Run: headless pygame with SDL's dummy video driver; simulated clock (each Clock.tick advances the game by its frame time, no real sleeping); random seed 0; keys injected as events and as key.get_pressed() state; mouse plan: one left click at the window centre at the start of phase 2, then a move to the lower-right quarter at the start of phase 3.
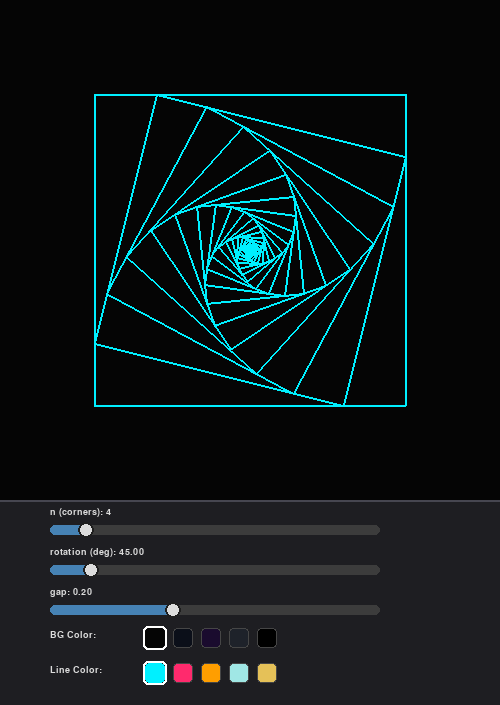
Frame 1 of 4 · flips 1–60 · no input
Frame 2 of 4 · flips 61–180 · clicked the window centre · tapped SPACE, RETURN · held RIGHT (→), D · screen unchanged from frame 1, image omitted
Frame 3 of 4 · flips 181–300 · moved the mouse to the lower-right quarter · held DOWN (↓), S · screen unchanged from frame 2, image omitted
Frame 4 of 4 · flips 301–420 · held LEFT (←), A, UP (↑), W · screen unchanged from frame 3, image omitted

The pygame program that drew these frames:

"""
対数螺旋の描画

参考文献 / 参考書籍:
    『数学から創るジェネラティブアート ― Processingで学ぶかたちのデザイン』
    著者: 巴山竜来
    出版社: 技術評論社 (2019)
    URL: https://gihyo.jp/book/2019/978-4-297-10463-4
"""

import math

import pygame


class ColorPalette:
    def __init__(self, x, y, label, colors, selected_idx=0):
        self.x = x
        self.y = y
        self.label = label
        self.colors = colors
        self.selected_idx = selected_idx
        self.box_size = 20
        self.gap = 8

    @property
    def current_color(self):
        return self.colors[self.selected_idx]

    def handle_event(self, event):
        if event.type == pygame.MOUSEBUTTONDOWN and event.button == 1:
            start_x = self.x + 95
            for i, col in enumerate(self.colors):
                rect = pygame.Rect(
                    start_x + i * (self.box_size + self.gap),
                    self.y - 2,
                    self.box_size,
                    self.box_size,
                )
                if rect.collidepoint(event.pos):
                    self.selected_idx = i
                    return True
        return False

    def draw(self, surface):
        # ラベル描画
        text_surf = font.render(f"{self.label}:", True, (220, 220, 220))
        surface.blit(text_surf, (self.x, self.y))

        start_x = self.x + 95
        for i, col in enumerate(self.colors):
            rect = pygame.Rect(
                start_x + i * (self.box_size + self.gap),
                self.y - 2,
                self.box_size,
                self.box_size,
            )
            # カラーボックス描画
            pygame.draw.rect(surface, col, rect, border_radius=4)

            # 選択中の枠線ハイライト
            if i == self.selected_idx:
                highlight_rect = rect.inflate(4, 4)
                pygame.draw.rect(
                    surface, (255, 255, 255), highlight_rect, 2, border_radius=5
                )
            else:
                pygame.draw.rect(surface, (70, 70, 70), rect, 1, border_radius=4)


class Slider:
    def __init__(
        self, x, y, w, h, min_val, max_val, initial_val, label, is_int=False, step=None
    ):
        self.rect = pygame.Rect(x, y, w, h)
        self.min_val = min_val
        self.max_val = max_val
        self.value = initial_val
        self.label = label
        self.is_int = is_int
        self.step = step
        self.dragging = False
        self.handle_radius = h // 2 + 3

    def handle_event(self, event):
        if event.type == pygame.MOUSEBUTTONDOWN and event.button == 1:
            mouse_x, mouse_y = event.pos
            handle_x = self.rect.x + int(
                (self.value - self.min_val)
                / (self.max_val - self.min_val)
                * self.rect.w
            )
            handle_rect = pygame.Rect(
                handle_x - self.handle_radius,
                self.rect.centery - self.handle_radius,
                self.handle_radius * 2,
                self.handle_radius * 2,
            )
            if handle_rect.collidepoint(event.pos) or self.rect.collidepoint(event.pos):
                self.dragging = True
                self._update_val(mouse_x)
                return True
        elif event.type == pygame.MOUSEBUTTONUP and event.button == 1:
            self.dragging = False
        elif event.type == pygame.MOUSEMOTION and self.dragging:
            self._update_val(event.pos[0])
            return True
        return False

    def _update_val(self, mouse_x):
        ratio = (mouse_x - self.rect.x) / self.rect.w
        ratio = max(0.0, min(1.0, ratio))
        val = self.min_val + ratio * (self.max_val - self.min_val)
        if self.is_int:
            val = round(val)
        elif self.step:
            val = round(val / self.step) * self.step
        self.value = val

    def draw(self, surface):
        # 背景バー
        pygame.draw.rect(
            surface, (60, 60, 60), self.rect, border_radius=self.rect.h // 2
        )
        # つまみ位置
        handle_x = self.rect.x + int(
            (self.value - self.min_val) / (self.max_val - self.min_val) * self.rect.w
        )
        # 進行バー
        filled_rect = pygame.Rect(
            self.rect.x, self.rect.y, handle_x - self.rect.x, self.rect.h
        )
        pygame.draw.rect(
            surface, (70, 130, 180), filled_rect, border_radius=self.rect.h // 2
        )
        # つまみ描画
        pygame.draw.circle(
            surface, (220, 220, 220), (handle_x, self.rect.centery), self.handle_radius
        )
        pygame.draw.circle(
            surface, (30, 30, 30), (handle_x, self.rect.centery), self.handle_radius, 2
        )

        # ラベルと値の描画
        if self.is_int:
            val_str = f"{int(self.value)}"
        else:
            val_str = f"{self.value:.2f}"
        text_surf = font.render(f"{self.label}: {val_str}", True, (220, 220, 220))
        surface.blit(text_surf, (self.rect.x, self.rect.y - 18))


def shift_point(point_a, point_b, gap):
    vec_a = pygame.math.Vector2(point_a)
    vec_b = pygame.math.Vector2(point_b)

    result_vec = vec_a + (vec_b - vec_a) * gap
    return (result_vec.x, result_vec.y)


def shift_points(points, gap):
    shifted_points = []
    for i in range(len(points)):
        point_a = points[i]
        point_b = points[(i + 1) % len(points)]
        shifted_point = shift_point(point_a, point_b, gap)
        shifted_points.append(shifted_point)
    return shifted_points


def get_max_edge_length(points):
    """多角形の1辺の長さの最大値を返す"""
    if len(points) < 2:
        return 0.0

    max_length = 0.0
    for i in range(len(points)):
        p1 = pygame.math.Vector2(points[i])
        p2 = pygame.math.Vector2(points[(i + 1) % len(points)])
        edge_length = p1.distance_to(p2)
        if edge_length > max_length:
            max_length = edge_length

    return max_length


def create_regular_polygon_points(n, center, radius=200, rotation=0.0):
    """
    正n角形（頂点数/角の数: n）の頂点座標リストを作成する

    :param n: 角の数（頂点数, 3以上の整数）
    :param center: 中心座標 (cx, cy)
    :param radius: 外接円の半径。デフォルトは 200
    :param rotation: 傾き・回転角度（ラジアン）。時計回りに回転。デフォルトは 0.0
    :return: 頂点座標のタプルのリスト [(x1, y1), (x2, y2), ...]
    """
    if n < 3:
        raise ValueError("角の数は3以上である必要があります。")

    cx, cy = center
    points = []

    # -pi/2 で真上（12時方向）から開始し、rotation 分傾ける
    for i in range(n):
        angle = -math.pi / 2 + rotation + 2 * math.pi * i / n
        x = cx + radius * math.cos(angle)
        y = cy + radius * math.sin(angle)
        points.append((x, y))

    return points


pygame.init()

sim_width, sim_height = 500, 500
ui_height = 205
width, height = sim_width, sim_height + ui_height
screen = pygame.display.set_mode((width, height), pygame.RESIZABLE)
pygame.display.set_caption("Logarithmic Spiral Visualization")

font = pygame.font.SysFont("Consolas", 14)

# スライダーの配置 (x, y, w, h, min, max, initial, label)
slider_n = Slider(50, sim_height + 25, 330, 10, 3, 12, 4, "n (corners)", is_int=True)
slider_rotation = Slider(
    50,
    sim_height + 65,
    330,
    10,
    0.0,
    360.0,
    45.0,
    "rotation (deg)",
    is_int=False,
    step=1.0,
)
slider_gap = Slider(
    50, sim_height + 105, 330, 10, 0.02, 0.50, 0.20, "gap", is_int=False, step=0.01
)
sliders = [slider_n, slider_rotation, slider_gap]

# カラーパレットの候補色
bg_color = ["#050505", "#0B0F19", "#1A0B2E", "#1E222A", "#000000"]
line_color = ["#00F0FF", "#FF2A6D", "#FF9E00", "#A0E7E5", "#E5C158"]

bg_color_options = [tuple(pygame.Color(c)[:3]) for c in bg_color]
line_color_options = [tuple(pygame.Color(c)[:3]) for c in line_color]

palette_bg = ColorPalette(
    50, sim_height + 130, "BG Color", bg_color_options, selected_idx=0
)
palette_line = ColorPalette(
    50, sim_height + 165, "Line Color", line_color_options, selected_idx=0
)
palettes = [palette_bg, palette_line]


def update_ui_positions():
    """ウィンドウサイズ変更時に各UI要素の位置と幅を再計算する"""
    slider_w = max(180, width - 180)

    slider_n.rect.x = 130
    slider_n.rect.y = sim_height + 25
    slider_n.rect.w = slider_w

    slider_rotation.rect.x = 130
    slider_rotation.rect.y = sim_height + 65
    slider_rotation.rect.w = slider_w

    slider_gap.rect.x = 130
    slider_gap.rect.y = sim_height + 105
    slider_gap.rect.w = slider_w

    palette_bg.y = sim_height + 130
    palette_line.y = sim_height + 165


clock = pygame.time.Clock()
running = True
while running:
    for event in pygame.event.get():
        if event.type == pygame.QUIT:
            running = False
        elif event.type == pygame.VIDEORESIZE:
            # 最小サイズを制限（UIが潰れない高さ・幅）
            width = max(450, event.w)
            height = max(ui_height + 150, event.h)
            sim_width = width
            sim_height = height - ui_height
            screen = pygame.display.set_mode((width, height), pygame.RESIZABLE)
            update_ui_positions()
        for s in sliders:
            s.handle_event(event)
        for p in palettes:
            p.handle_event(event)

    bg_col = palette_bg.current_color
    line_col = palette_line.current_color

    screen.fill(bg_col)

    # パラメータ取得
    n = int(slider_n.value)
    rotation_rad = math.radians(slider_rotation.value)
    gap = slider_gap.value

    # 上部描画領域（ウィンドウサイズに合わせて中心と半径を自動追従）
    screen.set_clip(pygame.Rect(0, 0, sim_width, sim_height))
    center = (sim_width / 2, sim_height / 2)
    radius = min(sim_width, sim_height) * 0.44  # 描画エリアの44%（余白を少し残す）
    points = create_regular_polygon_points(
        n, center, radius=radius, rotation=rotation_rad
    )
    draw_points = [tuple(int(x) for x in t) for t in points]
    pygame.draw.polygon(screen, line_col, draw_points, width=2)

    while True:
        if get_max_edge_length(points) < 1:
            break

        points = shift_points(points, gap)
        draw_points = [tuple(int(x) for x in t) for t in points]
        pygame.draw.polygon(screen, line_col, draw_points, width=2)

    screen.set_clip(None)

    # 下部UI操作パネル
    ui_rect = pygame.Rect(0, sim_height, width, ui_height)
    pygame.draw.rect(screen, (30, 30, 34), ui_rect)
    pygame.draw.line(screen, (70, 70, 80), (0, sim_height), (width, sim_height), 2)

    for s in sliders:
        s.draw(screen)
    for p in palettes:
        p.draw(screen)

    pygame.display.flip()
    clock.tick(60)

pygame.quit()
